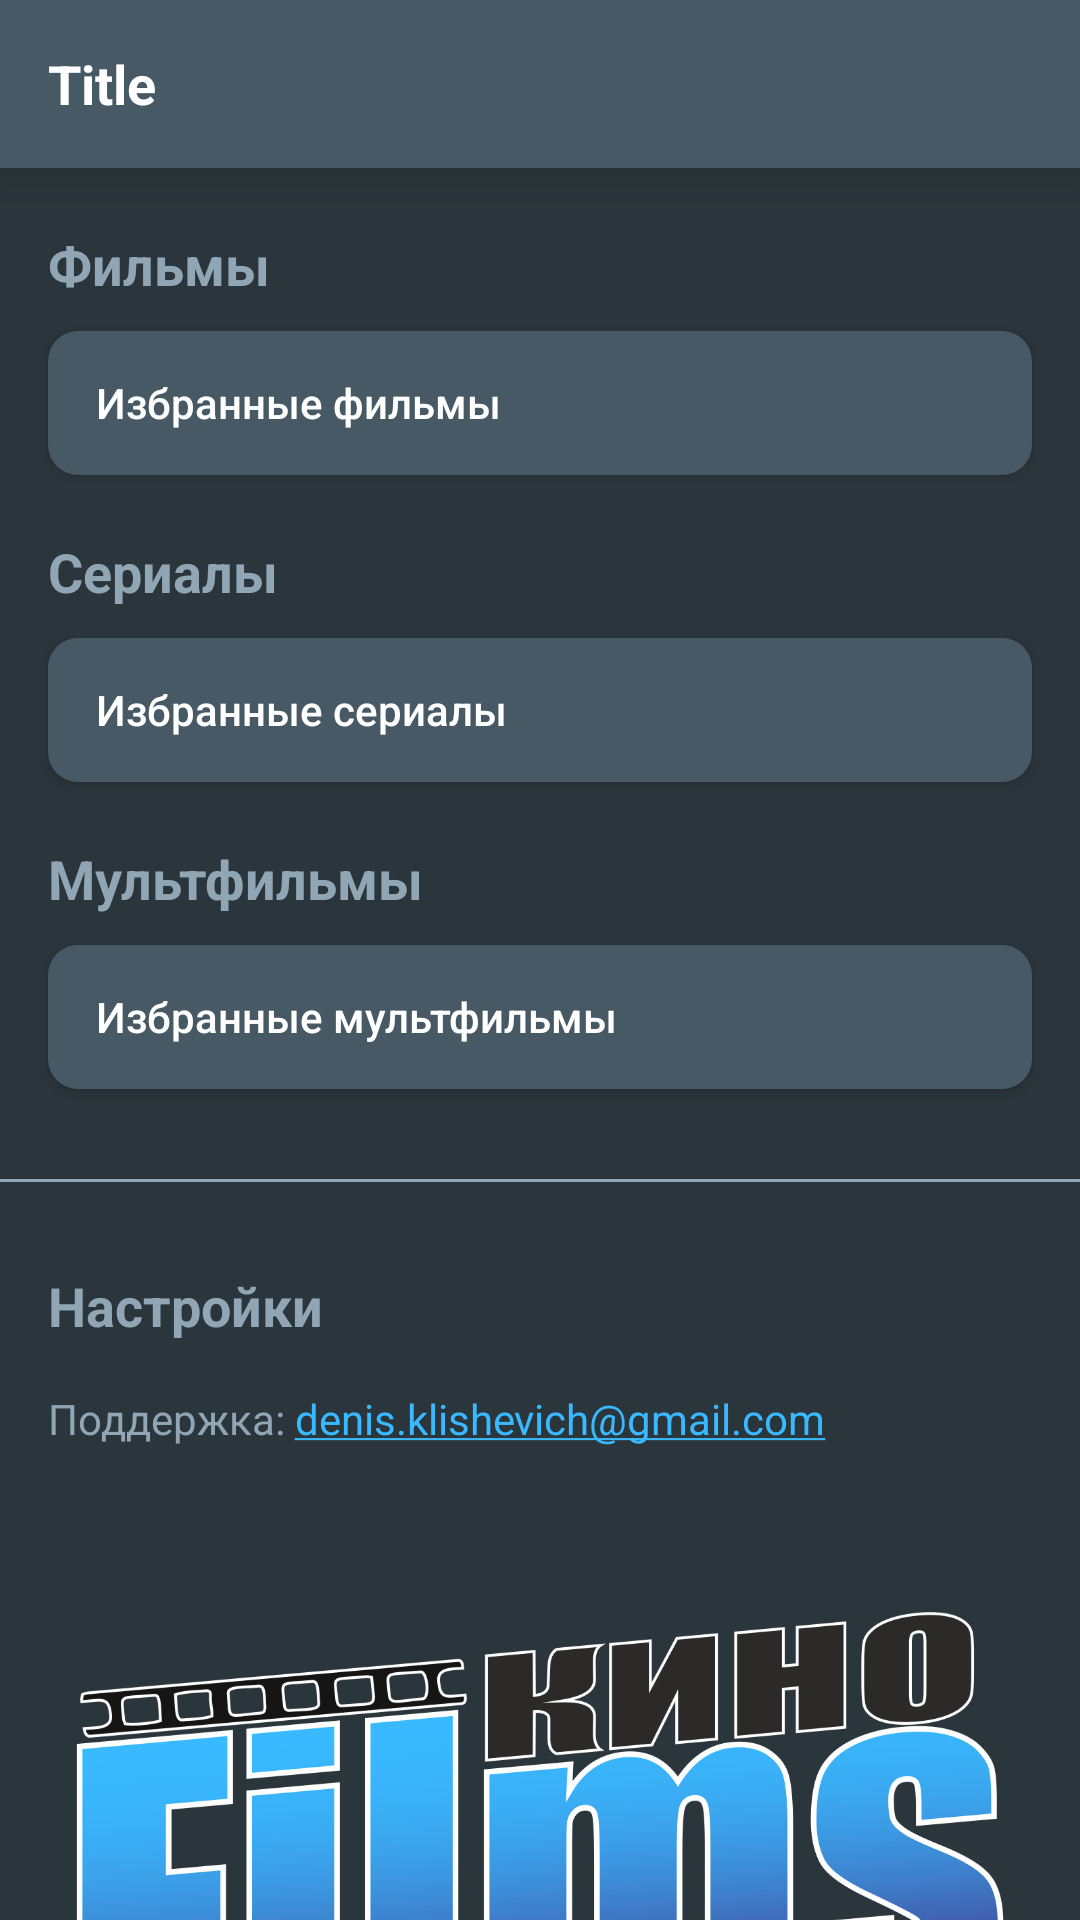

Here is an Android app screen rendered from its layout file. Give the layout XML and the strings, colors and styles it references.
<!-- AndroidManifest.xml: application theme Theme.KinoFilms -->
<!-- res/layout/fragment_profile.xml -->
<?xml version="1.0" encoding="utf-8"?>
<androidx.constraintlayout.widget.ConstraintLayout xmlns:android="http://schemas.android.com/apk/res/android"
    xmlns:app="http://schemas.android.com/apk/res-auto"
    xmlns:tools="http://schemas.android.com/tools"
    android:layout_width="match_parent"
    android:layout_height="match_parent"
    android:background="@color/color_app_fragment">

    <include
        android:id="@+id/toolbar_custom"
        layout="@layout/custom_toolbar"
        app:layout_constraintEnd_toEndOf="parent"
        app:layout_constraintStart_toStartOf="parent"
        app:layout_constraintTop_toTopOf="parent" />

    <TextView
        android:id="@+id/movies"
        android:layout_width="wrap_content"
        android:layout_height="wrap_content"
        android:layout_marginStart="@dimen/dp_16"
        android:layout_marginTop="@dimen/dp_20"
        android:text="@string/movies"
        android:textColor="@color/color_text_unchecked"
        android:textSize="@dimen/sp_18"
        android:textStyle="bold"
        app:layout_constraintStart_toStartOf="parent"
        app:layout_constraintTop_toBottomOf="@id/toolbar_custom" />

    <androidx.appcompat.widget.AppCompatButton
        android:id="@+id/button_favorites_movies"
        style="@style/Button"
        android:layout_width="match_parent"
        android:layout_height="wrap_content"
        android:layout_marginHorizontal="@dimen/dp_16"
        android:layout_marginTop="@dimen/dp_10"
        android:drawableStart="@drawable/ic_baseline_favorite_border_24"
        android:drawablePadding="@dimen/dp_16"
        android:drawableTint="@color/white"
        android:gravity="start|center"
        android:paddingHorizontal="@dimen/dp_16"
        android:text="@string/favorites_movies"
        app:layout_constraintEnd_toEndOf="parent"
        app:layout_constraintStart_toStartOf="parent"
        app:layout_constraintTop_toBottomOf="@id/movies" />

    <TextView
        android:id="@+id/serials"
        android:layout_width="wrap_content"
        android:layout_height="wrap_content"
        android:layout_marginStart="@dimen/dp_16"
        android:layout_marginTop="@dimen/dp_20"
        android:text="@string/serials"
        android:textColor="@color/color_text_unchecked"
        android:textSize="@dimen/sp_18"
        android:textStyle="bold"
        app:layout_constraintStart_toStartOf="parent"
        app:layout_constraintTop_toBottomOf="@id/button_favorites_movies" />

    <androidx.appcompat.widget.AppCompatButton
        android:id="@+id/button_favorites_serials"
        style="@style/Button"
        android:layout_width="match_parent"
        android:layout_height="wrap_content"
        android:layout_marginHorizontal="@dimen/dp_16"
        android:layout_marginTop="@dimen/dp_10"
        android:drawableStart="@drawable/ic_baseline_favorite_border_24"
        android:drawablePadding="@dimen/dp_16"
        android:drawableTint="@color/white"
        android:gravity="start|center"
        android:paddingHorizontal="@dimen/dp_16"
        android:text="@string/favorites_serials"
        app:layout_constraintEnd_toEndOf="parent"
        app:layout_constraintStart_toStartOf="parent"
        app:layout_constraintTop_toBottomOf="@id/serials" />

    <TextView
        android:id="@+id/cartoons"
        android:layout_width="wrap_content"
        android:layout_height="wrap_content"
        android:layout_marginStart="@dimen/dp_16"
        android:layout_marginTop="@dimen/dp_20"
        android:text="@string/cartoons"
        android:textColor="@color/color_text_unchecked"
        android:textSize="@dimen/sp_18"
        android:textStyle="bold"
        app:layout_constraintStart_toStartOf="parent"
        app:layout_constraintTop_toBottomOf="@id/button_favorites_serials" />

    <androidx.appcompat.widget.AppCompatButton
        android:id="@+id/button_favorites_cartoons"
        style="@style/Button"
        android:layout_width="match_parent"
        android:layout_height="wrap_content"
        android:layout_marginHorizontal="@dimen/dp_16"
        android:layout_marginTop="@dimen/dp_10"
        android:drawableStart="@drawable/ic_baseline_favorite_border_24"
        android:drawablePadding="@dimen/dp_16"
        android:drawableTint="@color/white"
        android:gravity="start|center"
        android:paddingHorizontal="@dimen/dp_16"
        android:text="@string/favorites_cartoons"
        app:layout_constraintEnd_toEndOf="parent"
        app:layout_constraintStart_toStartOf="parent"
        app:layout_constraintTop_toBottomOf="@id/cartoons" />

    <View
        android:layout_width="match_parent"
        android:layout_height="@dimen/dp_1"
        android:layout_marginTop="@dimen/dp_30"
        android:background="@color/color_text_unchecked"
        app:layout_constraintEnd_toEndOf="parent"
        app:layout_constraintStart_toStartOf="parent"
        app:layout_constraintTop_toBottomOf="@id/button_favorites_cartoons" />

    <TextView
        android:id="@+id/settings"
        android:layout_width="wrap_content"
        android:layout_height="wrap_content"
        android:layout_marginStart="@dimen/dp_16"
        android:layout_marginTop="@dimen/dp_60"
        android:text="@string/settings"
        android:textColor="@color/color_text_unchecked"
        android:textSize="@dimen/sp_18"
        android:textStyle="bold"
        app:layout_constraintStart_toStartOf="parent"
        app:layout_constraintTop_toBottomOf="@id/button_favorites_cartoons" />

    <TextView
        android:id="@+id/support"
        android:layout_width="wrap_content"
        android:layout_height="wrap_content"
        android:layout_marginStart="@dimen/dp_16"
        android:layout_marginTop="@dimen/dp_16"
        android:autoLink="email"
        android:linksClickable="true"
        android:text="@string/support"
        android:textColor="@color/color_text_unchecked"
        android:textColorLink="@color/color_app_blue"
        android:textSize="@dimen/sp_14"
        app:layout_constraintStart_toStartOf="parent"
        app:layout_constraintTop_toBottomOf="@id/settings" />

    <TextView
        android:id="@+id/version_app"
        android:layout_width="wrap_content"
        android:layout_height="wrap_content"
        android:layout_marginStart="@dimen/dp_16"
        android:layout_marginTop="@dimen/dp_16"
        android:textColor="@color/color_text_unchecked"
        android:textColorLink="@color/color_app_blue"
        android:textSize="@dimen/sp_14"
        app:layout_constraintStart_toStartOf="parent"
        app:layout_constraintTop_toBottomOf="@id/support"
        tools:text="@string/version_app" />

    <ImageView
        android:id="@+id/image_logo_app"
        android:layout_width="match_parent"
        android:layout_height="@dimen/dp_160"
        android:layout_marginTop="@dimen/dp_20"
        android:src="@drawable/kinofilms_logo6"
        app:layout_constraintEnd_toEndOf="parent"
        app:layout_constraintStart_toStartOf="parent"
        app:layout_constraintTop_toBottomOf="@id/version_app" />

</androidx.constraintlayout.widget.ConstraintLayout>
<!-- res/layout/custom_toolbar.xml (included above) -->
<?xml version="1.0" encoding="utf-8"?>
<androidx.constraintlayout.widget.ConstraintLayout xmlns:android="http://schemas.android.com/apk/res/android"
    xmlns:app="http://schemas.android.com/apk/res-auto"
    android:id="@+id/toolbar_custom"
    android:layout_width="match_parent"
    android:layout_height="wrap_content"
    android:background="@color/color_app_bottom_toolbar"
    android:elevation="@dimen/dp_10">

    <androidx.appcompat.widget.AppCompatImageButton
        android:id="@+id/toolbar_button_back"
        style="@style/ImageButtonToolbar"
        android:layout_width="wrap_content"
        android:layout_height="wrap_content"
        android:src="@drawable/ic_baseline_arrow_back_24"
        android:visibility="gone"
        app:layout_constraintBottom_toBottomOf="parent"
        app:layout_constraintStart_toStartOf="parent"
        app:layout_constraintTop_toTopOf="parent" />

    <TextView
        android:id="@+id/toolbar_title"
        style="@style/CustomToolbar"
        android:layout_width="wrap_content"
        android:layout_height="wrap_content"
        android:layout_marginStart="@dimen/dp_16"
        android:gravity="center"
        android:text="@string/title"
        app:layout_constraintBottom_toBottomOf="parent"
        app:layout_constraintStart_toEndOf="@id/toolbar_button_back"
        app:layout_constraintTop_toTopOf="parent" />

    <com.google.android.material.textfield.TextInputLayout
        android:id="@+id/toolbar_search_layout"
        android:layout_width="@dimen/dp_0"
        android:layout_height="wrap_content"
        android:layout_marginStart="@dimen/dp_16"
        android:visibility="gone"
        app:boxStrokeWidth="@dimen/dp_0"
        app:boxStrokeWidthFocused="@dimen/dp_0"
        app:endIconDrawable="@drawable/ic_baseline_close_24"
        app:endIconMode="clear_text"
        app:endIconTint="@color/white"
        app:hintEnabled="false"
        app:layout_constraintBottom_toBottomOf="parent"
        app:layout_constraintEnd_toStartOf="@id/toolbar_button"
        app:layout_constraintStart_toStartOf="parent"
        app:layout_constraintTop_toTopOf="parent">

        <com.google.android.material.textfield.TextInputEditText
            android:id="@+id/toolbar_search_edit_text"
            android:layout_width="match_parent"
            android:layout_height="wrap_content"
            android:background="@color/color_app_bottom_toolbar"
            android:hint="@string/search"
            android:inputType="text"
            android:maxLines="1"
            android:textColor="@color/white"
            android:textColorHint="@color/color_text_unchecked"
            android:textSize="@dimen/sp_18"
            android:theme="@style/MyEditText" />

    </com.google.android.material.textfield.TextInputLayout>

    
    
    
    
    
    
    
    
    
    

    <androidx.appcompat.widget.AppCompatImageButton
        android:id="@+id/toolbar_button"
        style="@style/ImageButtonToolbar"
        android:layout_width="wrap_content"
        android:layout_height="wrap_content"
        android:src="@drawable/ic_baseline_search_24"
        android:visibility="gone"
        app:layout_constraintBottom_toBottomOf="parent"
        app:layout_constraintEnd_toEndOf="parent"
        app:layout_constraintTop_toTopOf="parent" />

</androidx.constraintlayout.widget.ConstraintLayout>
<!-- resources referenced by this layout -->
<resources>
  <color name="color_app_blue">#39B9FF</color>
  <color name="color_app_bottom_toolbar">#465964</color>
  <color name="color_app_fragment">#2B363C</color>
  <color name="color_text_unchecked">#90A6B4</color>
  <color name="white">#FFFFFFFF</color>
  <dimen name="dp_0">0dp</dimen>
  <dimen name="dp_1">1dp</dimen>
  <dimen name="dp_10">10dp</dimen>
  <dimen name="dp_16">16dp</dimen>
  <dimen name="dp_160">160dp</dimen>
  <dimen name="dp_20">20dp</dimen>
  <dimen name="dp_30">30dp</dimen>
  <dimen name="dp_60">60dp</dimen>
  <dimen name="sp_14">14sp</dimen>
  <dimen name="sp_18">18sp</dimen>
  <!-- drawable kinofilms_logo6: png bitmap (drawable, 122203 bytes) -->
  <string name="cartoons">Мультфильмы</string>
  <string name="favorites_cartoons">Избранные мультфильмы</string>
  <string name="favorites_movies">Избранные фильмы</string>
  <string name="favorites_serials">Избранные сериалы</string>
  <string name="movies">Фильмы</string>
  <string name="search">Поиск</string>
  <string name="serials">Сериалы</string>
  <string name="settings">Настройки</string>
  <string name="support">Поддержка: denis.klishevich@gmail.com</string>
  <string name="title">Title</string>
  <string name="version_app">Версия приложения:</string>
  <style name="Button">
          <item name="android:textSize">@dimen/sp_14</item>
          <item name="android:textColor">@color/white</item>
          <item name="android:background">@drawable/bg_button</item>
          <item name="android:textAllCaps">false</item>
      </style>
  <style name="CustomToolbar" parent="@style/Widget.AppCompat.Toolbar">
          <item name="android:textSize">@dimen/sp_18</item>
          <item name="android:textColor">@color/white</item>
          <item name="android:textStyle">bold</item>
      </style>
  <style name="ImageButtonToolbar">
          <item name="android:background">@null</item>
  
          <item name="android:padding">@dimen/dp_16</item>
      </style>
  <style name="MyEditText" parent="Theme.AppCompat.Light">
          <item name="colorControlNormal">@color/color_app_blue</item>
          <item name="colorControlActivated">@color/color_app_blue</item>
      </style>
  <style name="Theme.KinoFilms" parent="Theme.MaterialComponents.DayNight.NoActionBar">
          
          <item name="colorPrimary">@color/purple_500</item>
          <item name="colorPrimaryVariant">@color/purple_700</item>
          <item name="colorOnPrimary">@color/white</item>
          
          <item name="colorSecondary">@color/teal_200</item>
          <item name="colorSecondaryVariant">@color/teal_700</item>
          <item name="colorOnSecondary">@color/black</item>
          
          <item name="android:statusBarColor">@color/color_app_fragment</item>
          
      </style>
  <!-- drawable bg_button (drawable) -->
  <?xml version="1.0" encoding="utf-8"?>
  <shape xmlns:android="http://schemas.android.com/apk/res/android"
      android:shape="rectangle">
  
      <solid android:color="@color/color_app_bottom_toolbar" />
      <corners android:radius="@dimen/dp_10" />
  
  </shape>
  <color name="purple_500">#FF6200EE</color>
  <color name="purple_700">#FF3700B3</color>
  <color name="teal_200">#FF03DAC5</color>
  <color name="teal_700">#FF018786</color>
  <color name="black">#FF000000</color>
</resources>
